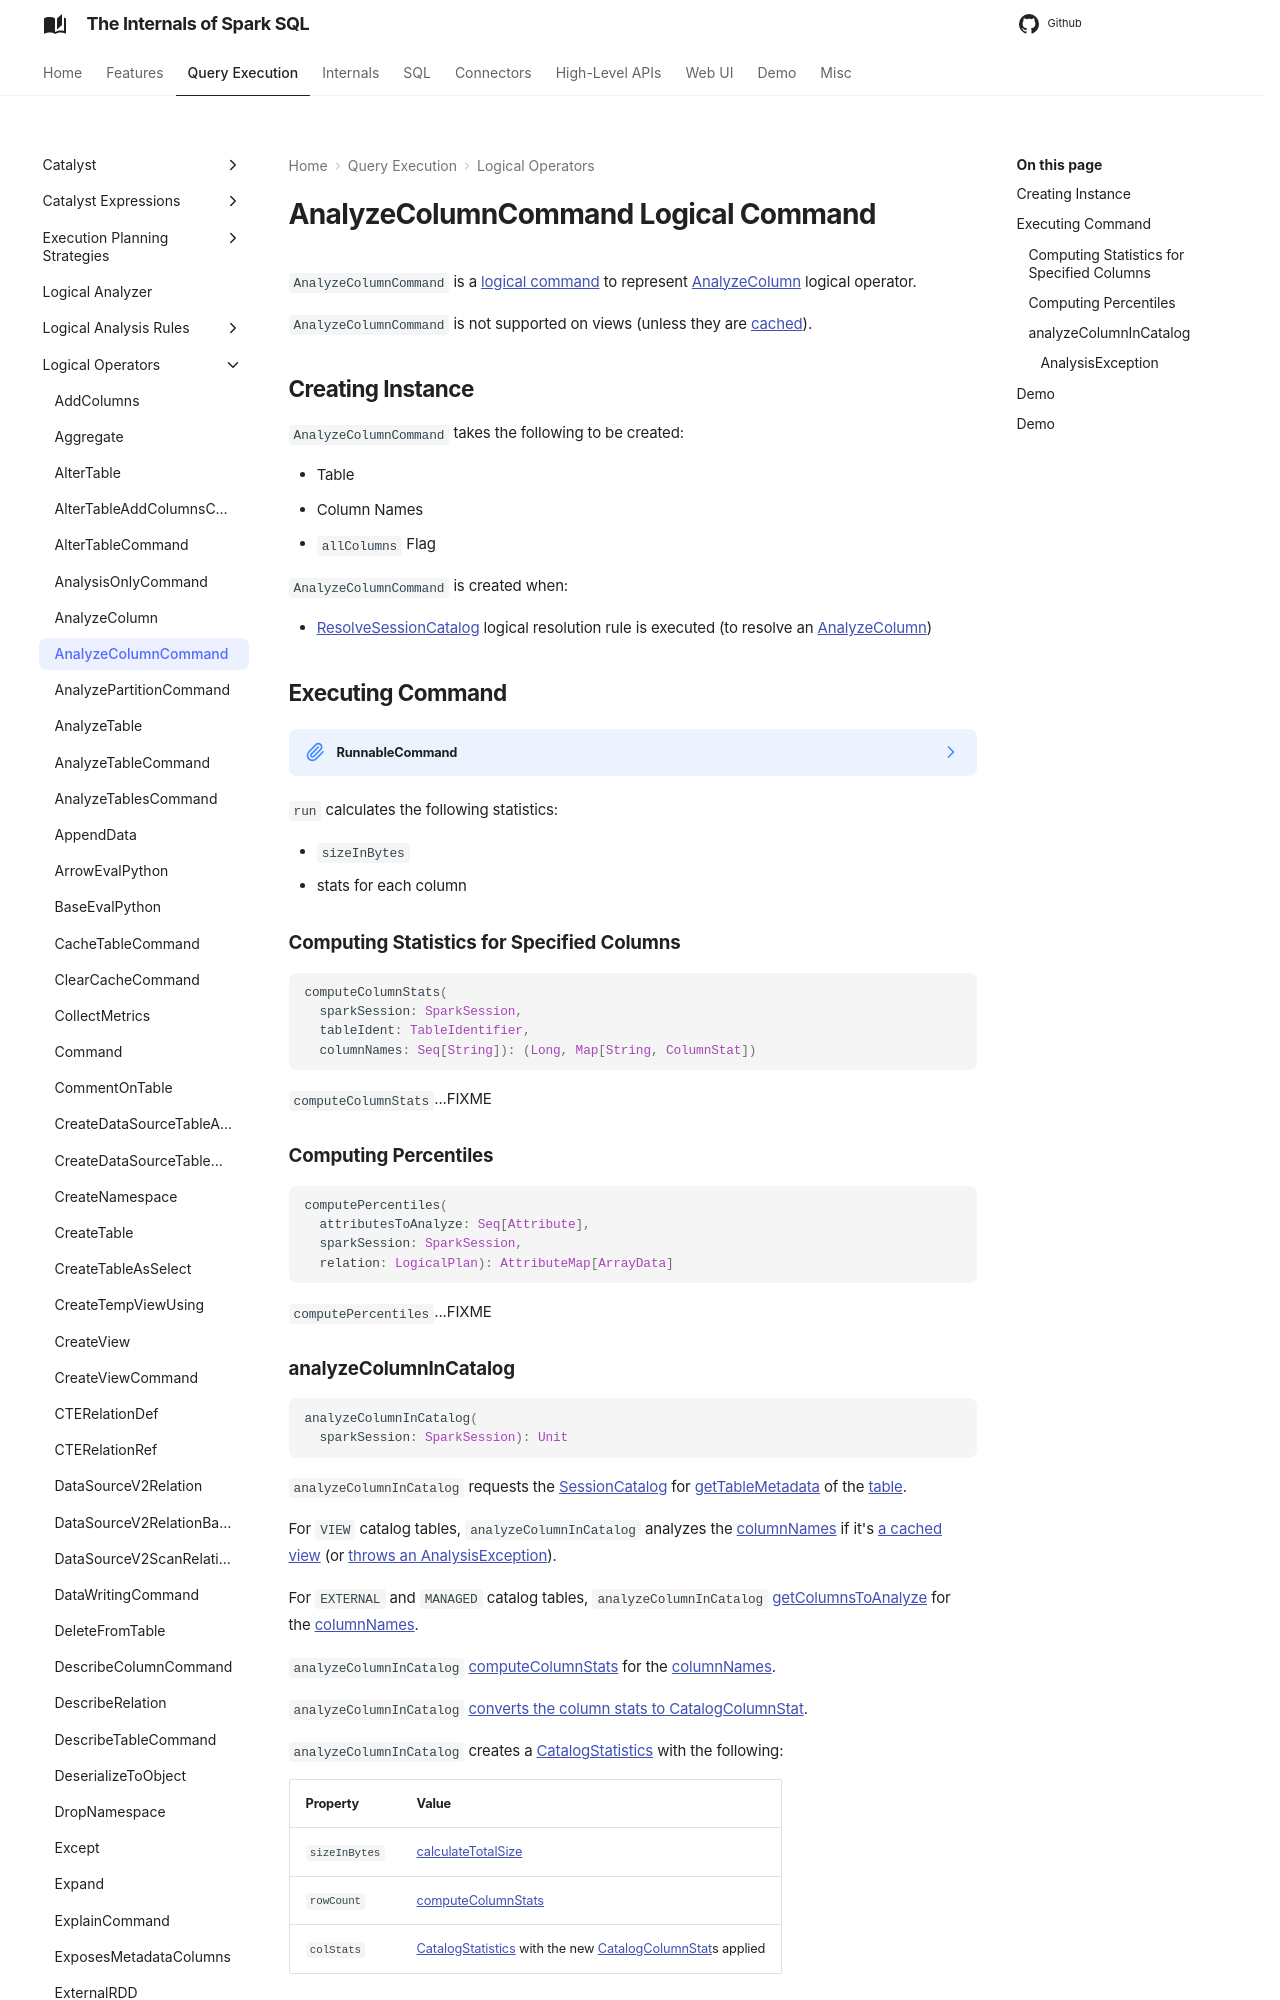

repository: japila-books/spark-sql-internals · page: logical-operators/AnalyzeColumnCommand/index.html · generator: mkdocs

---
title: AnalyzeColumnCommand
---

# AnalyzeColumnCommand Logical Command

`AnalyzeColumnCommand` is a [logical command](RunnableCommand.md) to represent [AnalyzeColumn](AnalyzeColumn.md) logical operator.

`AnalyzeColumnCommand` is not supported on views (unless they are [cached](#analyzeColumnInCachedData)).

## Creating Instance

`AnalyzeColumnCommand` takes the following to be created:

* <span id="tableIdent"> Table
* <span id="columnNames"> Column Names
* <span id="allColumns"> `allColumns` Flag

`AnalyzeColumnCommand` is created when:

* [ResolveSessionCatalog](../logical-analysis-rules/ResolveSessionCatalog.md) logical resolution rule is executed (to resolve an [AnalyzeColumn](AnalyzeColumn.md))

## Executing Command { #run }

??? note "RunnableCommand"

    ```scala
    run(
      sparkSession: SparkSession): Seq[Row]
    ```

    `run` is part of [RunnableCommand](RunnableCommand.md#run) abstraction.

`run` calculates the following statistics:

* `sizeInBytes`
* stats for each column

### Computing Statistics for Specified Columns { #computeColumnStats }

```scala
computeColumnStats(
  sparkSession: SparkSession,
  tableIdent: TableIdentifier,
  columnNames: Seq[String]): (Long, Map[String, ColumnStat])
```

`computeColumnStats`...FIXME

### Computing Percentiles { #computePercentiles }

```scala
computePercentiles(
  attributesToAnalyze: Seq[Attribute],
  sparkSession: SparkSession,
  relation: LogicalPlan): AttributeMap[ArrayData]
```

`computePercentiles`...FIXME
